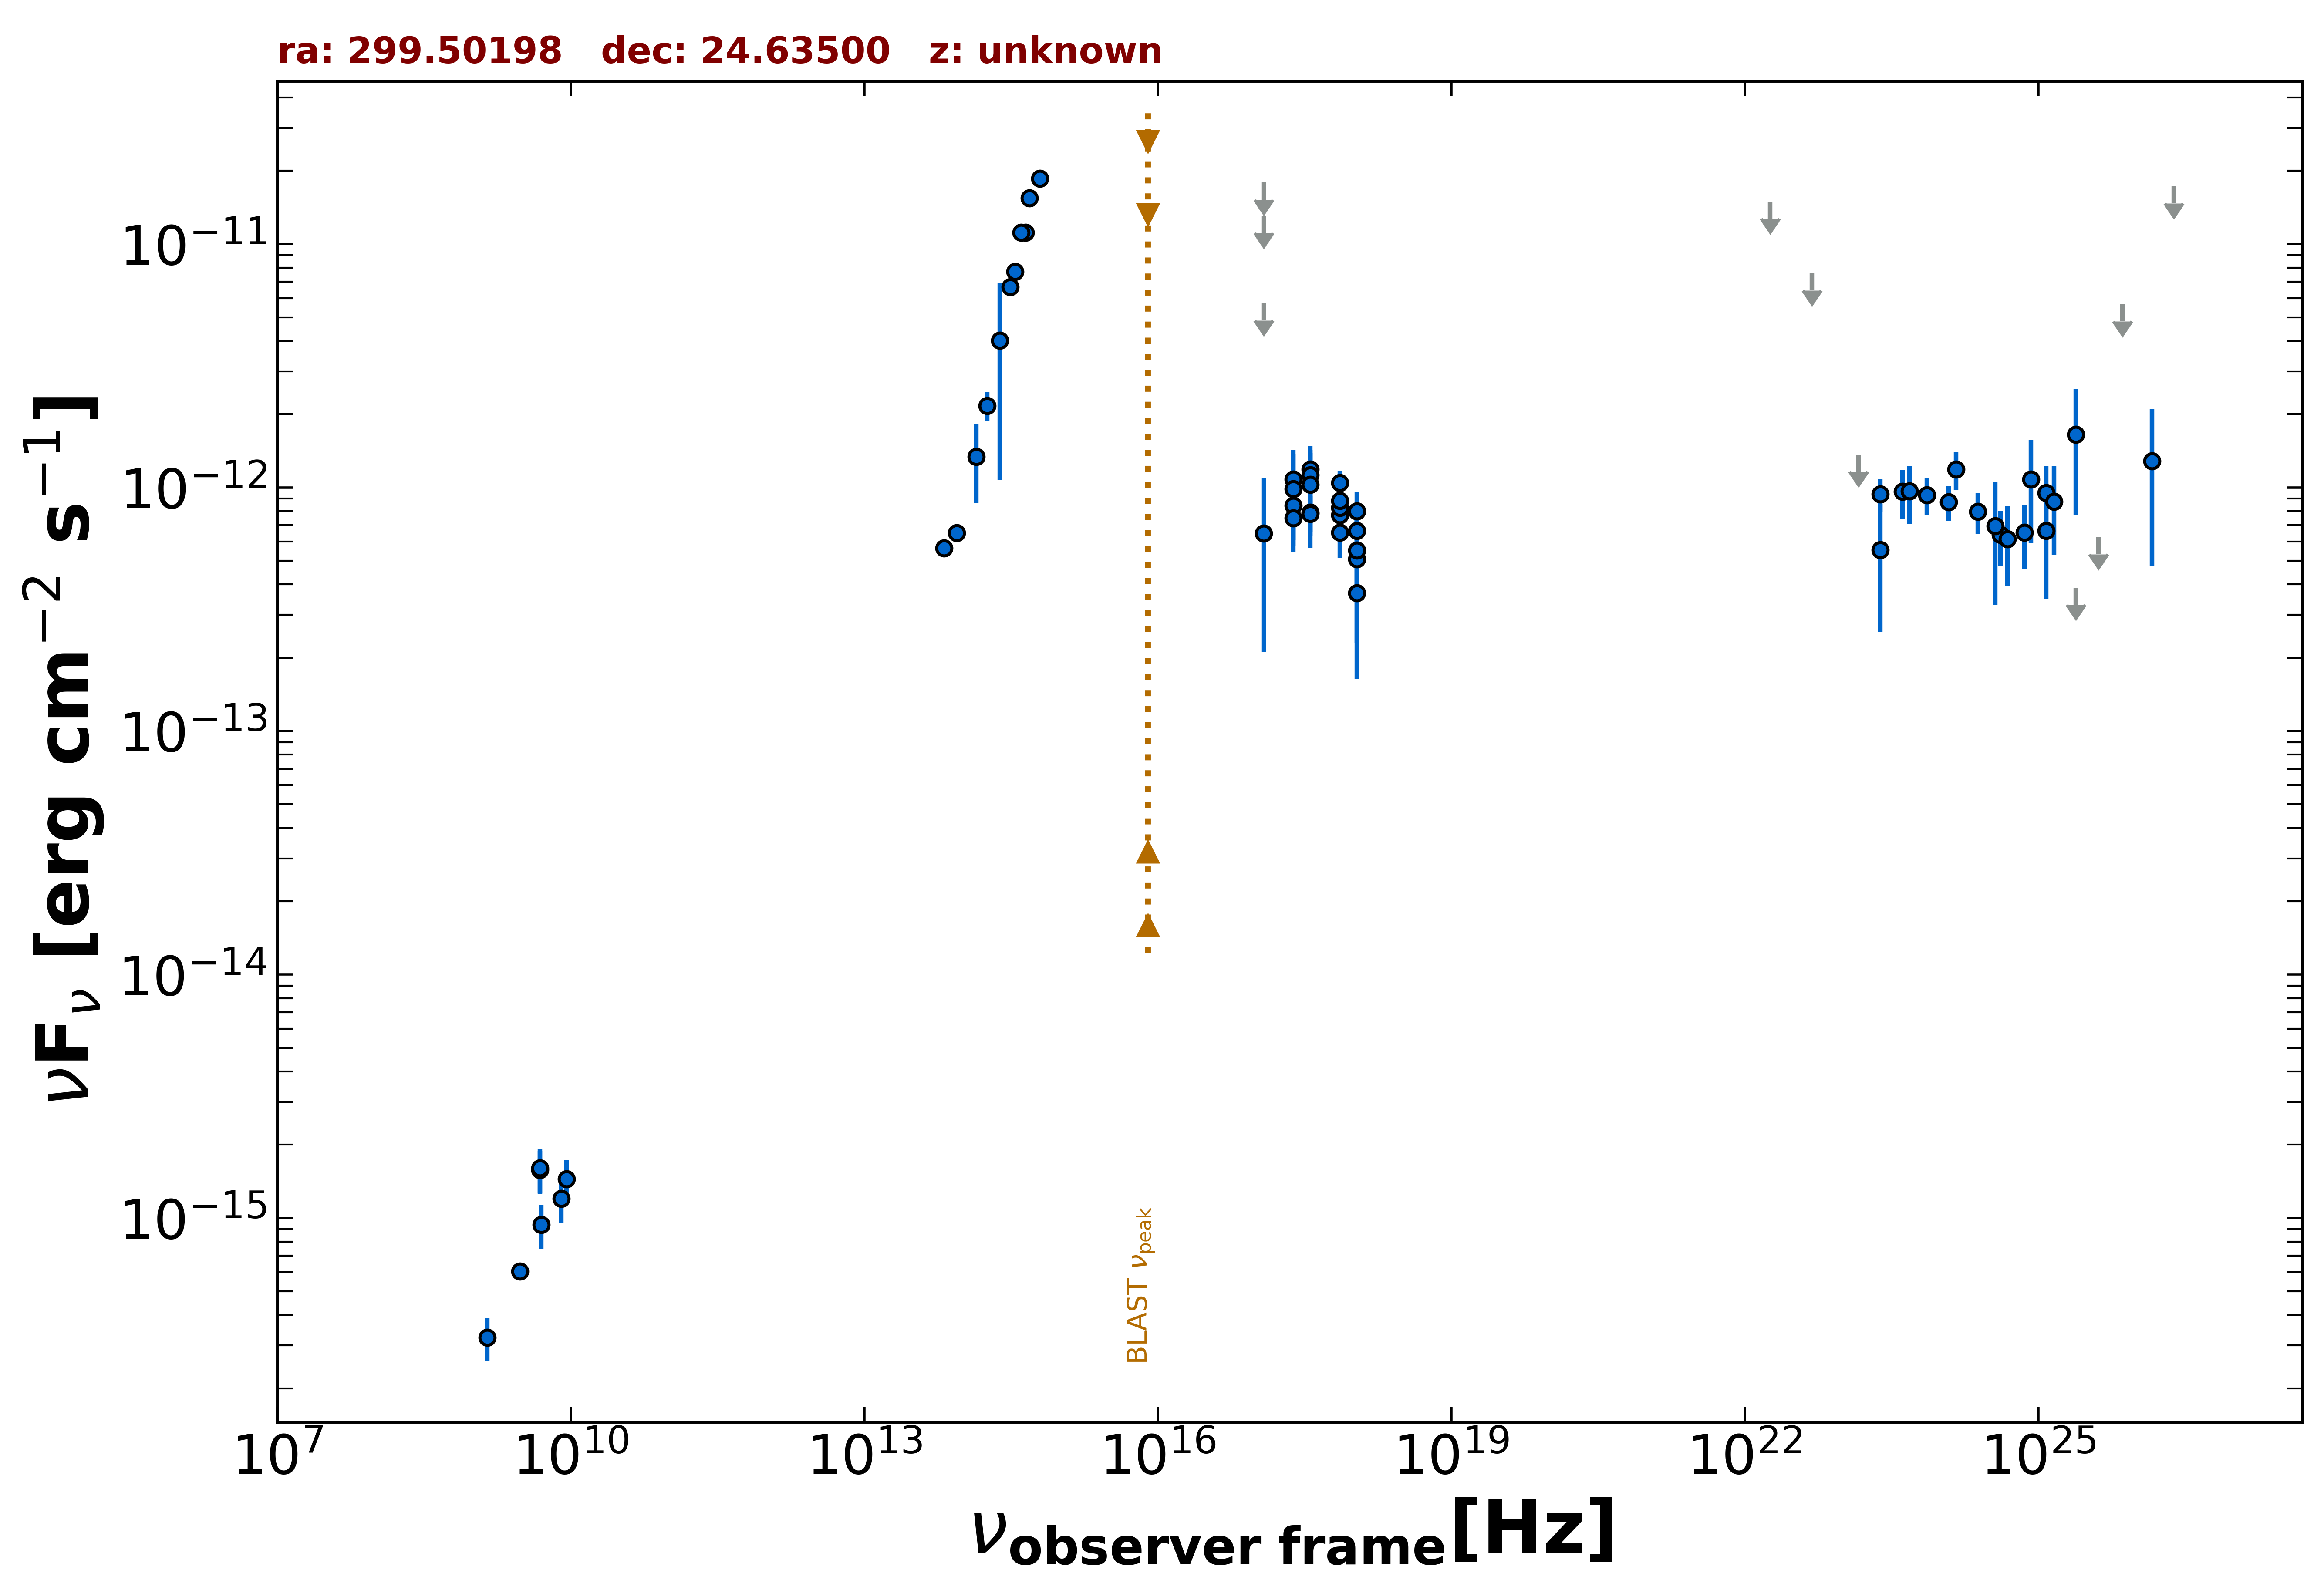

Source data for this figure (header and first rows):
freq., flux, err_flux, MJD_start, MJD_end, flag, catalog, reference
3.000e+09, 6.034e-16, 7.950e-18, 55000, 55000, , VLASSQL, Gordon et al. 2021  ApJS  255  30
2.418e+17, 8.429e-13, 2.690e-13, 57071, 57353, , 1OUSX, Giommi et al. in preparation
3.627e+17, 7.902e-13, 1.344e-13, 57071, 57353, , 1OUSX, Giommi et al. in preparation
7.253e+17, 7.707e-13, 9.260e-14, 57071, 57353, , 1OUSX, Giommi et al. in preparation
1.088e+18, 6.649e-13, 1.230e-13, 57071, 57353, , 1OUSX, Giommi et al. in preparation
7.253e+17, 1.047e-12, 1.268e-13, 55000, 55000, , 2SXPS, Evans et al. 2020  ApJS  247  54
1.209e+17, 6.490e-13, 4.381e-13, 55000, 55000, , 2SXPS, Evans et al. 2020  ApJS  247  54
3.627e+17, 1.188e-12, 1.926e-13, 55000, 55000, , 2SXPS, Evans et al. 2020  ApJS  247  54
1.088e+18, 7.993e-13, 1.550e-13, 55000, 55000, , 2SXPS, Evans et al. 2020  ApJS  247  54
1.389e+14, 1.338e-12, 4.753e-13, 55000, 55000, , 2MASS, Skrutskie et al. 2006  AJ  131  1163
1.804e+14, 2.167e-12, 2.900e-13, 55000, 55000, , 2MASS, Skrutskie et al. 2006  AJ  131  1163
2.427e+14, 4.014e-12, 2.939e-12, 55000, 55000, , 2MASS, Skrutskie et al. 2006  AJ  131  1163
8.817e+13, 6.524e-13, 4.150e-15, 55000, 55000, , UNWISE, Schlafly et al. 2019  ApJS  240  30
6.517e+13, 5.646e-13, 5.000e-15, 55000, 55000, , UNWISE, Schlafly et al. 2019  ApJS  240  30
4.455e+14, 1.113e-11, 0.000e+00, 55000, 55000, , GAIA, The Gaia Collaboration 2016  A&A  595  A…
6.233e+14, 1.855e-11, 6.350e-13, 55000, 55000, , PanSTARRS, Flewelling et al. 2020  ApJS  251  7
4.859e+14, 1.542e-11, 1.500e-13, 55000, 55000, , PanSTARRS, Flewelling et al. 2020  ApJS  251  7
3.987e+14, 1.115e-11, 6.000e-14, 55000, 55000, , PanSTARRS, Flewelling et al. 2020  ApJS  251  7
3.462e+14, 7.699e-12, 4.200e-14, 55000, 55000, , PanSTARRS, Flewelling et al. 2020  ApJS  251  7
3.116e+14, 6.677e-12, 5.250e-14, 55000, 55000, , PanSTARRS, Flewelling et al. 2020  ApJS  251  7
2.418e+17, 1.082e-12, 3.428e-13, 57184, 57184, , OUSXB, Giommi et al. 2019  A&A  631  A116
1.209e+17, 1.305e-11, 0.000e+00, 57184, 57184, UL, OUSXB, Giommi et al. 2019  A&A  631  A116
3.627e+17, 1.127e-12, 3.569e-13, 57184, 57184, , OUSXB, Giommi et al. 2019  A&A  631  A116
7.253e+17, 8.252e-13, 2.179e-13, 57184, 57184, , OUSXB, Giommi et al. 2019  A&A  631  A116
1.088e+18, 3.695e-13, 2.063e-13, 57184, 57184, , OUSXB, Giommi et al. 2019  A&A  631  A116
2.418e+17, 9.881e-13, 3.816e-13, 57287, 57287, , OUSXB, Giommi et al. 2019  A&A  631  A116
1.209e+17, 1.787e-11, 0.000e+00, 57287, 57287, UL, OUSXB, Giommi et al. 2019  A&A  631  A116
3.627e+17, 1.029e-12, 3.971e-13, 57287, 57287, , OUSXB, Giommi et al. 2019  A&A  631  A116
7.253e+17, 8.818e-13, 2.531e-13, 57287, 57287, , OUSXB, Giommi et al. 2019  A&A  631  A116
1.088e+18, 5.090e-13, 2.783e-13, 57287, 57287, , OUSXB, Giommi et al. 2019  A&A  631  A116
2.418e+17, 7.500e-13, 2.070e-13, 57353, 57353, , OUSXB, Giommi et al. 2019  A&A  631  A116
1.209e+17, 5.704e-12, 0.000e+00, 57353, 57353, UL, OUSXB, Giommi et al. 2019  A&A  631  A116
3.627e+17, 7.810e-13, 2.155e-13, 57353, 57353, , OUSXB, Giommi et al. 2019  A&A  631  A116
7.253e+17, 6.532e-13, 1.388e-13, 57353, 57353, , OUSXB, Giommi et al. 2019  A&A  631  A116
1.088e+18, 5.526e-13, 1.814e-13, 57353, 57353, , OUSXB, Giommi et al. 2019  A&A  631  A116
2.418e+23, 5.555e-13, 3.013e-13, 55000, 55000, , 2BIGB, Arsioli et al. 2020  MNRAS  493  2438
4.110e+23, 9.621e-13, 2.210e-13, 55000, 55000, , 2BIGB, Arsioli et al. 2020  MNRAS  493  2438
7.254e+23, 9.314e-13, 1.576e-13, 55000, 55000, , 2BIGB, Arsioli et al. 2020  MNRAS  493  2438
1.209e+24, 8.713e-13, 1.427e-13, 55000, 55000, , 2BIGB, Arsioli et al. 2020  MNRAS  493  2438
2.418e+24, 7.969e-13, 1.539e-13, 55000, 55000, , 2BIGB, Arsioli et al. 2020  MNRAS  493  2438
4.111e+24, 6.393e-13, 1.615e-13, 55000, 55000, , 2BIGB, Arsioli et al. 2020  MNRAS  493  2438
7.254e+24, 6.537e-13, 1.929e-13, 55000, 55000, , 2BIGB, Arsioli et al. 2020  MNRAS  493  2438
1.209e+25, 6.648e-13, 3.169e-13, 55000, 55000, , 2BIGB, Arsioli et al. 2020  MNRAS  493  2438
2.418e+25, 3.880e-13, 0.000e+00, 55000, 55000, UL, 2BIGB, Arsioli et al. 2020  MNRAS  493  2438
4.110e+25, 6.250e-13, 0.000e+00, 55000, 55000, UL, 2BIGB, Arsioli et al. 2020  MNRAS  493  2438
1.209e+25, 9.494e-13, 2.745e-13, 55000, 55000, , 3FHL, The Fermi-LAT Collaboration 2017  ApJS  …
3.627e+24, 6.948e-13, 3.649e-13, 55000, 55000, , 3FHL, The Fermi-LAT Collaboration 2017  ApJS  …
8.462e+24, 1.079e-12, 4.901e-13, 55000, 55000, , 3FHL, The Fermi-LAT Collaboration 2017  ApJS  …
2.418e+25, 1.651e-12, 8.816e-13, 55000, 55000, , 3FHL, The Fermi-LAT Collaboration 2017  ApJS  …
7.253e+25, 5.655e-12, 0.000e+00, 55000, 55000, UL, 3FHL, The Fermi-LAT Collaboration 2017  ApJS  …
2.418e+26, 1.731e-11, 0.000e+00, 55000, 55000, UL, 3FHL, The Fermi-LAT Collaboration 2017  ApJS  …
2.418e+23, 9.384e-13, 1.436e-13, 55000, 55000, , 4FGL-DR3, The Fermi-LAT Collaboration 2022  arXiv:…
1.813e+22, 1.496e-11, 0.000e+00, 55000, 55000, UL, 4FGL-DR3, The Fermi-LAT Collaboration 2022  arXiv:…
4.835e+22, 7.599e-12, 0.000e+00, 55000, 55000, UL, 4FGL-DR3, The Fermi-LAT Collaboration 2022  arXiv:…
1.451e+23, 1.368e-12, 0.000e+00, 55000, 55000, UL, 4FGL-DR3, The Fermi-LAT Collaboration 2022  arXiv:…
4.835e+23, 9.682e-13, 2.582e-13, 55000, 55000, , 4FGL-DR3, The Fermi-LAT Collaboration 2022  arXiv:…
1.451e+24, 1.190e-12, 2.130e-13, 55000, 55000, , 4FGL-DR3, The Fermi-LAT Collaboration 2022  arXiv:…
4.835e+24, 6.145e-13, 2.227e-13, 55000, 55000, , 4FGL-DR3, The Fermi-LAT Collaboration 2022  arXiv:…
1.451e+25, 8.769e-13, 3.482e-13, 55000, 55000, , 4FGL-DR3, The Fermi-LAT Collaboration 2022  arXiv:…
1.451e+26, 1.284e-12, 8.094e-13, 55000, 55000, , 4FGL-DR3, The Fermi-LAT Collaboration 2022  arXiv:…
... 6 more rows
